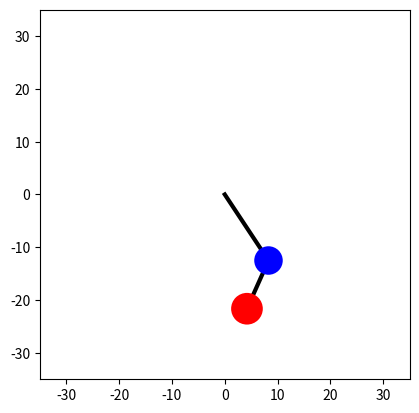

Reproduce this figure in Python.
import numpy as np
import matplotlib.pyplot as plt
import matplotlib.animation as animation

def changeAngle(theta):
    return theta

def convertAngle(theta):
    return theta-0.5*np.pi

def firstPendulumPos():
  return x0 + np.cos(changeAngle(theta1))*l1, y0 + np.sin(changeAngle(theta1))*l1

def secondPendulumPos():
  return x1 + np.cos(changeAngle(theta2))*l2, y1 + np.sin(changeAngle(theta2))*l2

def lerp(x0, y0, x1, y1):
  return np.linspace(x0, x1, 1000), np.linspace(y0, y1, 1000)

def updateDoublePendulumPos():
  global x1, y1, x2, y2
  x1, y1 = firstPendulumPos()
  x2, y2 = secondPendulumPos()
  
def showDoublePendulum():
  updateDoublePendulumPos()
  plt.scatter(x1, y1, s = r1*aspect, color = 'blue' )
  plt.scatter(x2, y2, s = r2*aspect, color = 'red' )

  fixed_bar_x, fixed_bar_y = np.linspace(-1.25*(l1+l2+r2), 1.25*(l1+l2+r2), 1000), np.zeros(1000)
  plt.plot(fixed_bar_x, fixed_bar_y,  color = 'black');

  first_rope_x, first_rope_y = lerp(x0, y0, x1, y1)
  plt.plot(first_rope_x, first_rope_y,  color = 'green');

  second_rope_x, second_rope_y = lerp(x1, y1, x2, y2)
  plt.plot(second_rope_x, second_rope_y,  color = 'green');

  plt.xlim( -1.25*(l1+l2+r2) , 1.25*(l1+l2+r2) )
  plt.ylim( -1.25*(l1+l2+r2) , 1.25*(l1+l2+r2) )
 
  plt.show()

def saveDoublePendulumPos():
  global x1_data, y1_data, x2_data, y2_data
  x1_data.append(x1)
  y1_data.append(y1)
  x2_data.append(x2)
  y2_data.append(y2)

def radius(m):
  return 0.3*m

g = -9.81
m1 = 9
m2 = 10
r1 = radius(m1)
r2 = radius(m2)


theta1 = 80*np.pi/180
theta2 = 20*np.pi/180
#convertAngle(theta1)
#convertAngle(theta2)


theta1_dot = 0
theta2_dot = 0
l1 = 15
l2 = 10  
x0, y0 = 0, 0
x1, y1 = 0, 0
x2, y2 = 0, 0

x1_data = list()
y1_data = list()
x2_data = list()
y2_data = list()
aspect = 1000

t = 0
dt = 1/60

while t<50:
  #rate(1000)
  a = -(m1+m2)*g*r1*np.sin(convertAngle(theta1))-m2*r1*r2*(theta2_dot**2)*np.sin(theta1-theta2)
  b = (m1+m2)*(r1**2)
  c = m2*r1*r2*np.cos(theta1-theta2)

  f = -m2*g*r2*np.sin(convertAngle(theta2))+m2*r1*r2*(theta1_dot**2)*np.sin(theta1-theta2)
  k = m2*(r2**2)
  w = m2*r1*r2*np.cos(theta1-theta2)

  theta2_ddot = (f-a*w/b)/(k-c*w/b)
  theta1_ddot = a/b - c*theta2_ddot/b

  theta1_dot += theta1_ddot*dt
  theta2_dot += theta2_ddot*dt

  theta1 += theta1_dot*dt
  theta2 += theta2_dot*dt
  
  updateDoublePendulumPos()
  saveDoublePendulumPos()

  #print(theta1, theta2, x1, y1, x2, y2)
  t += dt
  #showDoublePendulum()


nsteps = len(x1_data)
trayectory1_x = [[x1_data[i],x1_data[i+1]] for i in range(nsteps-1)]
trayectory1_y = [[y1_data[i],y1_data[i+1]] for i in range(nsteps-1)]
trayectory2_x = [[x2_data[i],x2_data[i+1]] for i in range(nsteps-1)]
trayectory2_y = [[y2_data[i],y2_data[i+1]] for i in range(nsteps-1)]
# Initialize the animation plot. Make the aspect ratio equal so it looks right.
fig = plt.figure()
ax = fig.add_subplot(aspect='equal')
# The pendulum rod, in its initial position.
line1, = ax.plot([x0, x1], [y0, y1], lw=3, c='k')
line2, = ax.plot([x1, x2], [y1, y2], lw=3, c='k')

trayectory1, = ax.plot([0,0], [0,0], lw=1, c='b')
trayectory2, = ax.plot([0,0], [0,0], lw=1, c='r')
# The pendulum bob: set zorder so that it is drawn over the pendulum rod.
circle1 = ax.add_patch(plt.Circle((x1, y1), r1, fc='b', zorder=3))
circle2 = ax.add_patch(plt.Circle((x2, y2), r2, fc='r', zorder=3))
# Set the plot limits so that the pendulum has room to swing!
ax.set_xlim( -1.25*(l1+l2+r2) , 1.25*(l1+l2+r2) )
ax.set_ylim( -1.25*(l1+l2+r2) , 1.25*(l1+l2+r2) )

def animate(i):
    minimumi = 0
    if i > 200:
      minimumi = i-200
    x1, y1 = x1_data[i], y1_data[i]
    x2, y2 = x2_data[i], y2_data[i]
    line1.set_data([x0, x1], [y0, y1])
    circle1.set_center((x1, y1))
    line2.set_data([x1, x2], [y1, y2])
    circle2.set_center((x2, y2))
    trayectory1.set_xdata(trayectory1_x[minimumi:i])
    trayectory1.set_ydata(trayectory1_y[minimumi:i])
    trayectory2.set_xdata(trayectory2_x[minimumi:i])
    trayectory2.set_ydata(trayectory2_y[minimumi:i])

nframes = nsteps
interval = 1
ani = animation.FuncAnimation(fig, animate, frames=nframes, repeat=True, interval=interval)
writerv = animation.FFMpegWriter(fps=60)
# [redacted]
plt.show()
